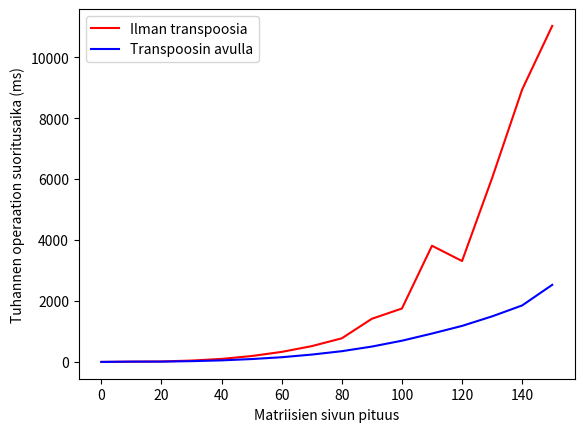

This figure's Python source:
import numpy as np

import matplotlib.pyplot as plt

naive = [ 0, 8, 15, 45, 99, 193, 329, 518, 775, 1416, 1753, 3813, 3311, 6036, 8942, 11027 ]
transposed = [ 0, 10, 10, 25, 51, 94, 154, 241, 352, 504, 696, 931, 1182, 1495, 1854, 2530 ]

matrixSizes = [i * 10 for i in range(16)]
plt.plot(matrixSizes, naive, 'r', label = 'Ilman transpoosia')
plt.plot(matrixSizes, transposed, 'b', label = 'Transpoosin avulla')
plt.legend(loc='upper left')
plt.xlabel('Matriisien sivun pituus')
plt.ylabel('Tuhannen operaation suoritusaika (ms)')
plt.show()
